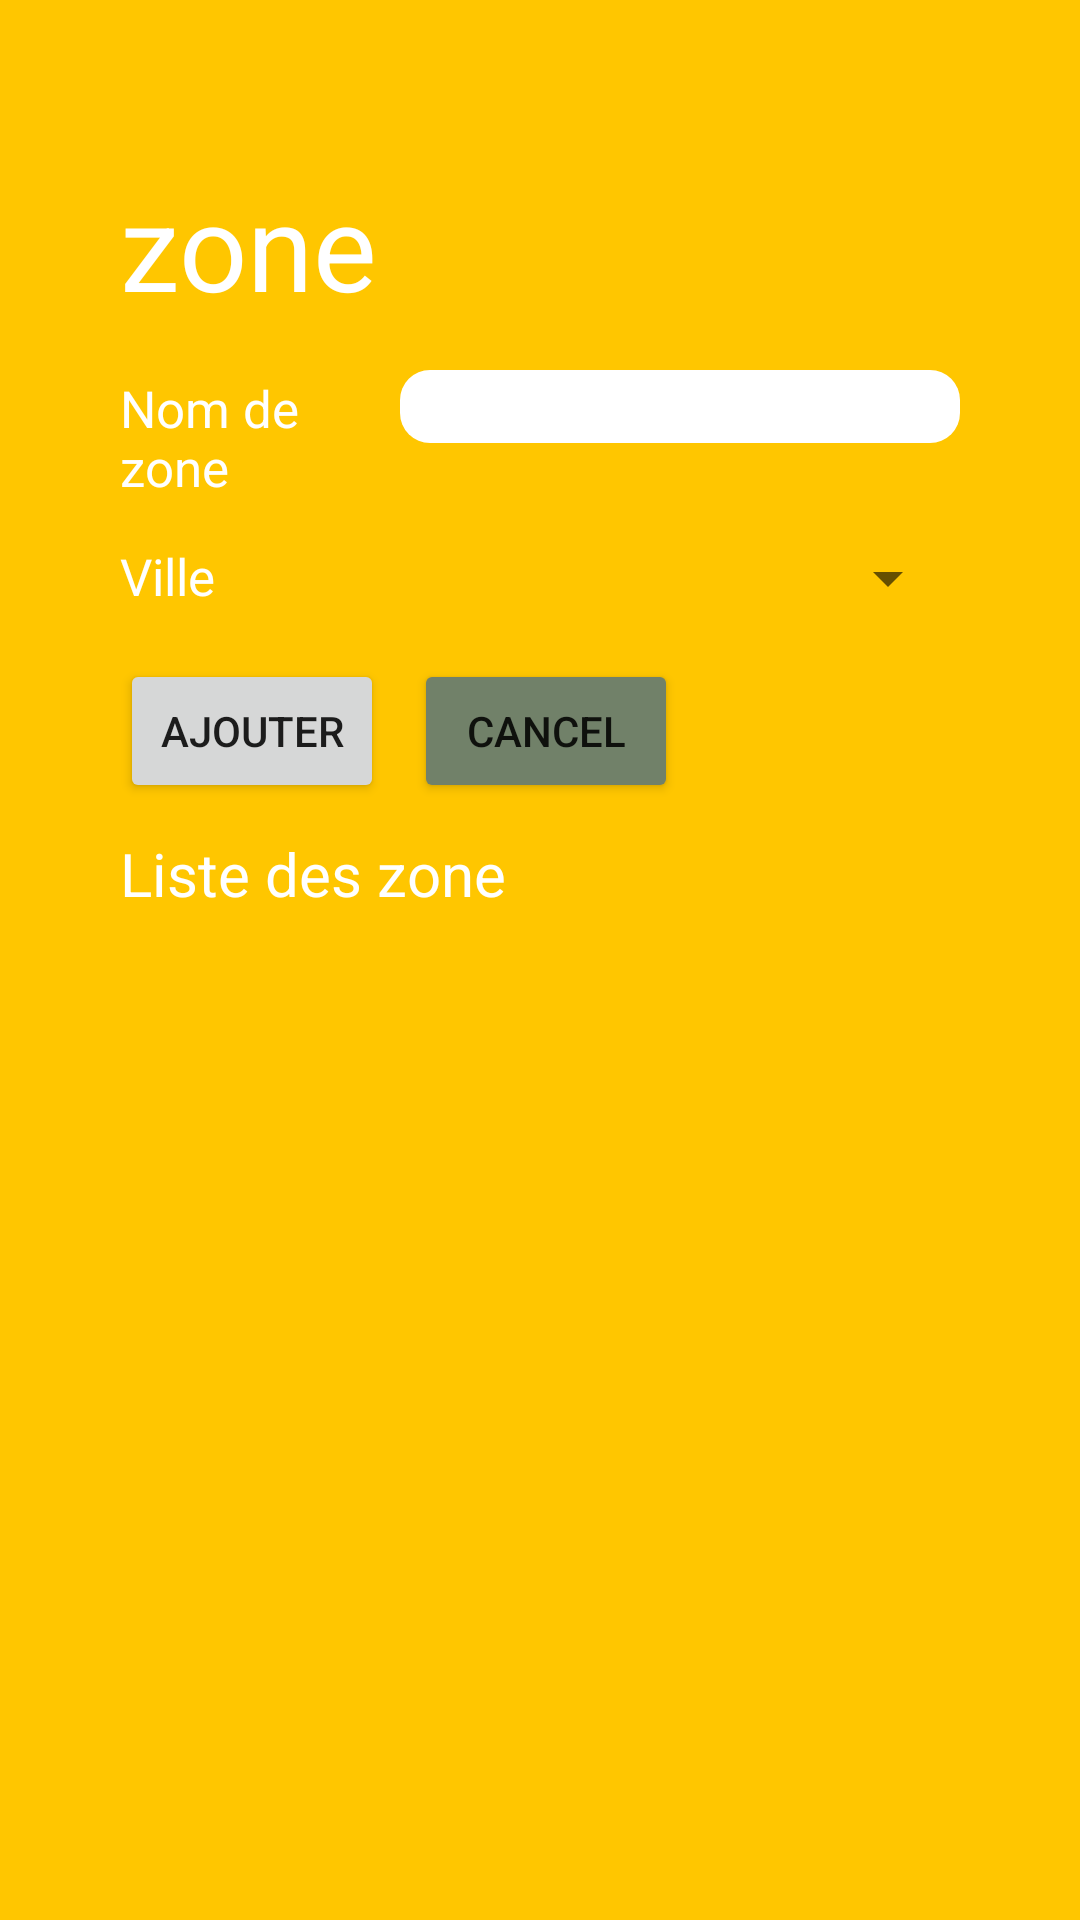

Android layout source for this screen:
<!-- AndroidManifest.xml: application theme Theme.Project_Vill_zone -->
<!-- res/layout/fragment__zone.xml -->
<?xml version="1.0" encoding="utf-8"?>
<FrameLayout xmlns:android="http://schemas.android.com/apk/res/android"
    xmlns:tools="http://schemas.android.com/tools"
    android:layout_width="match_parent"
    android:layout_height="match_parent"
    android:background="#FFC600"
    android:padding="40dp"
    tools:context=".fragmentMune.Fragment_Zone">

    <LinearLayout

        android:layout_width="match_parent"
        android:layout_height="match_parent"
        android:orientation="vertical">

        <LinearLayout
            android:layout_width="wrap_content"
            android:layout_height="wrap_content"
            android:orientation="vertical">

            <TextView

                android:layout_width="match_parent"
                android:layout_height="wrap_content"
                android:text="zone"
                android:textColor="@android:color/white"
                android:textSize="40sp"
                android:layout_marginTop="15dp"/>

            <LinearLayout
                android:layout_width="match_parent"
                android:layout_height="wrap_content"
                android:orientation="horizontal"
                android:layout_marginTop="15dp">

                <TextView
                    android:id="@+id/textView2"
                    android:layout_width="0dp"
                    android:layout_height="wrap_content"
                    android:layout_weight="1"
                    android:text="Nom de zone  "
                    android:textColor="@android:color/white"
                    android:textSize="17sp" />


                <EditText
                    android:id="@+id/nom_zone"
                    android:layout_width="0dp"
                    android:background="@drawable/input_bk"
                    android:layout_height="wrap_content"
                    android:layout_weight="2"
                    android:ems="10"
                    android:inputType="textPersonName" />
            </LinearLayout>
            <LinearLayout
                android:layout_width="match_parent"
                android:layout_height="wrap_content"
                android:orientation="horizontal"

                android:layout_marginTop="15dp">

                <TextView
                    android:id="@+id/textView7"
                    android:layout_width="0dp"
                    android:layout_height="wrap_content"
                    android:layout_weight="1"
                    android:text="Ville  "
                    android:textColor="@android:color/white"
                    android:textSize="17sp" />

                <Spinner
                    android:id="@+id/spinnerVille"
                    android:layout_width="0dp"
                    android:dropDownSelector="#fff"
                    android:layout_height="wrap_content"
                    android:layout_weight="2" />


            </LinearLayout>

        </LinearLayout>
        <LinearLayout
            android:layout_width="match_parent"
            android:layout_height="wrap_content"
            android:orientation="horizontal"
            android:layout_marginTop="15dp">

            <Button
                android:id="@+id/btnzone"
                android:layout_width="wrap_content"
                android:layout_height="wrap_content"
                android:layout_marginRight="10dp"
                android:layout_marginBottom="10dp"
                android:text="Ajouter" />

            <Button
                android:id="@+id/btnCancel"
                android:layout_width="wrap_content"
                android:layout_height="wrap_content"
                android:layout_marginBottom="10dp"
                android:backgroundTint="#718169"
                android:text="Cancel" />

        </LinearLayout>
        <LinearLayout
            android:layout_width="match_parent"
            android:layout_height="wrap_content"
            android:orientation="horizontal"
            android:layout_marginBottom="10dp"
            >

            <TextView

                android:layout_width="match_parent"
                android:layout_height="wrap_content"
                android:text="Liste des zone"
                android:textColor="@android:color/white"
                android:textSize="20sp"
                />
        </LinearLayout>



        <LinearLayout
            android:layout_width="match_parent"
            android:layout_height="wrap_content"
            android:orientation="horizontal">

            <ListView
                android:id="@+id/listzone"
                android:layout_width="match_parent"
                android:layout_height="match_parent" />
        </LinearLayout>
    </LinearLayout>

</FrameLayout>
<!-- resources referenced by this layout -->
<resources>
  <!-- drawable input_bk (drawable-v24) -->
  <?xml version="1.0" encoding="utf-8"?>
  <selector xmlns:android="http://schemas.android.com/apk/res/android">
  <item>
      <shape android:shape="rectangle">
      <solid android:color="#ffffff"/>
          <corners android:radius="10dp"/>
      </shape>
      <stroke android:width="2dp"
          android:color="#fa9977"
          />
  </item>
  </selector>
  <style name="Theme.Project_Vill_zone" parent="Theme.MaterialComponents.DayNight.DarkActionBar">
          
          <item name="colorPrimary">@color/purple_500</item>
          <item name="colorPrimaryVariant">@color/purple_700</item>
          <item name="colorOnPrimary">@color/white</item>
          
          <item name="colorSecondary">@color/teal_200</item>
          <item name="colorSecondaryVariant">@color/teal_700</item>
          <item name="colorOnSecondary">@color/black</item>
          
          <item name="android:statusBarColor" tools:targetApi="l">?attr/colorPrimaryVariant</item>
          
      </style>
  <!-- not gathered from this repository: default colours our renderer supplied (Android Studio template values) -->
  <color name="purple_500">#FF6200EE</color>
  <color name="purple_700">#FF3700B3</color>
  <color name="teal_200">#FF03DAC5</color>
  <color name="teal_700">#FF018786</color>
  <color name="black">#FF000000</color>
  <color name="white">#FFFFFFFF</color>
</resources>
